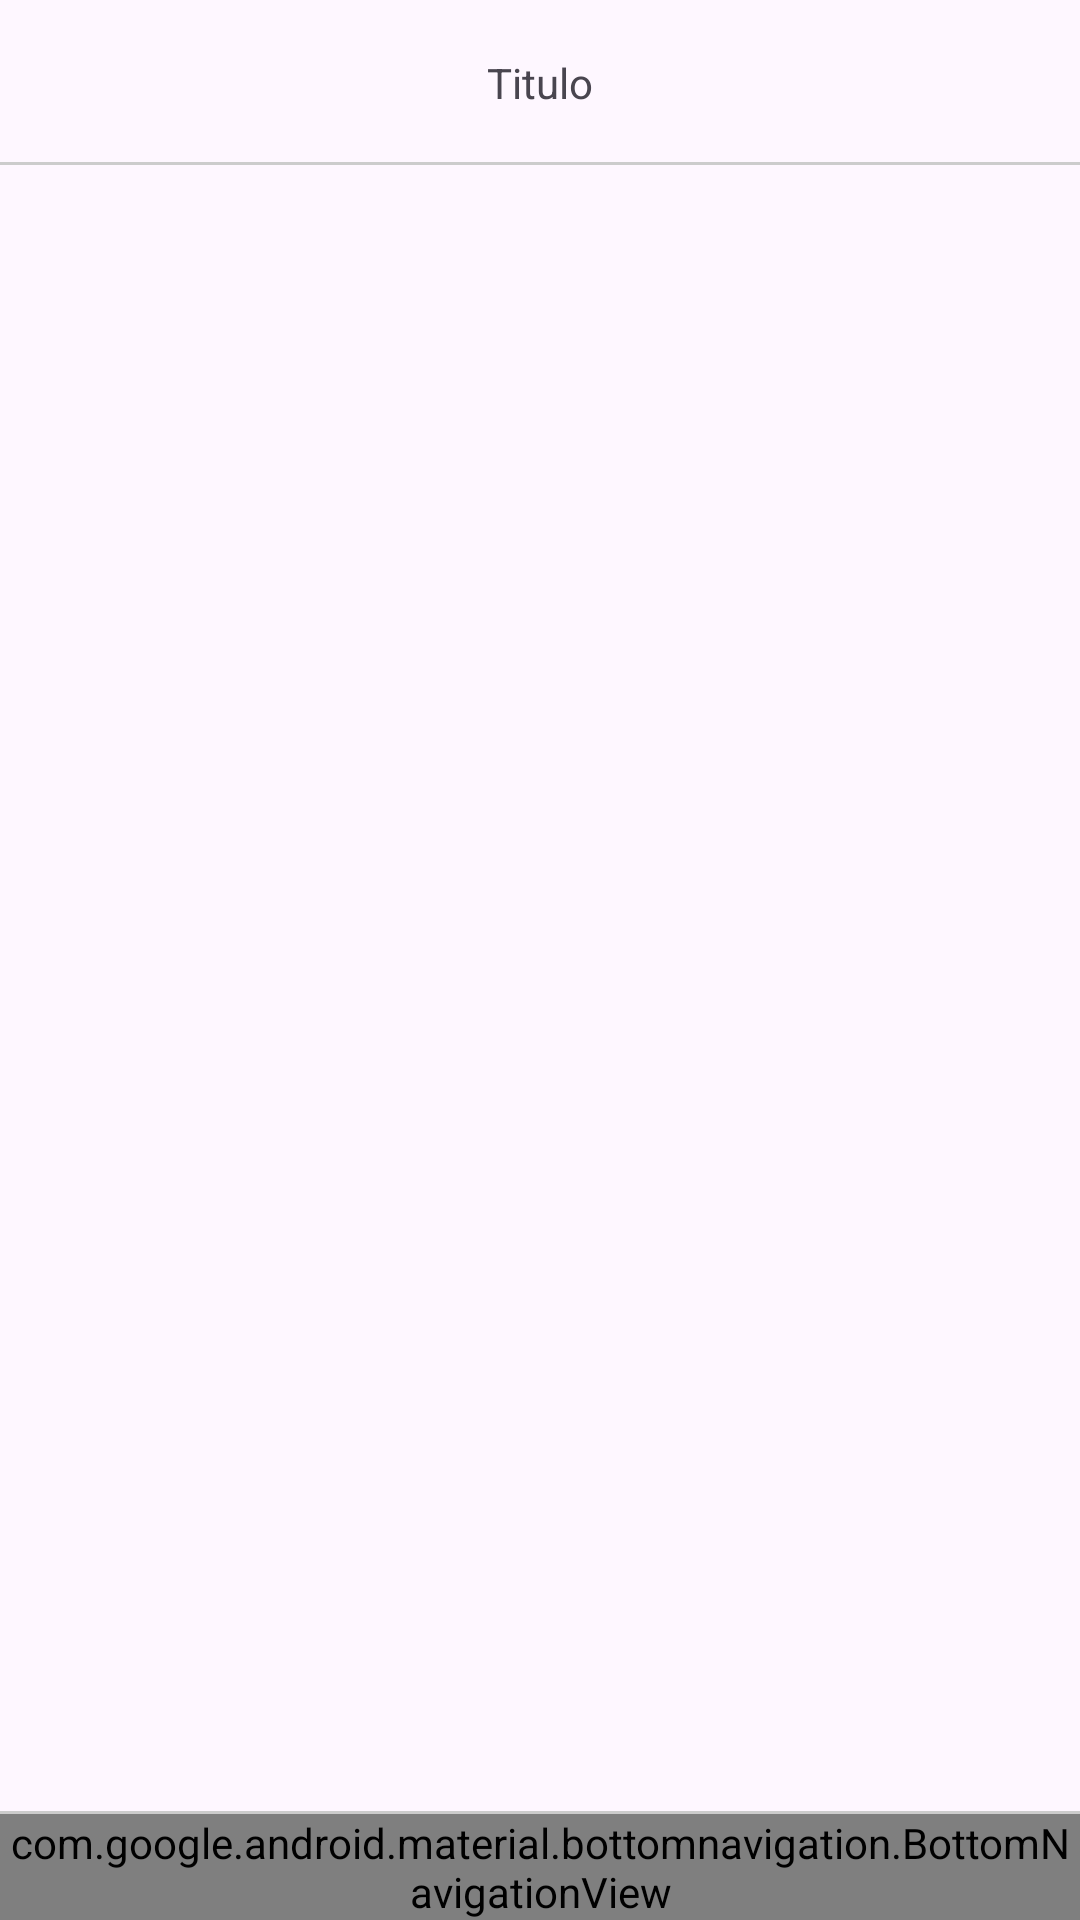

This screen was rendered from an Android layout file. Write that file and the resources it references.
<!-- AndroidManifest.xml: application theme Theme.BookStar -->
<!-- res/layout/activity_main.xml -->
<?xml version="1.0" encoding="utf-8"?>
<RelativeLayout xmlns:android="http://schemas.android.com/apk/res/android"
    xmlns:app="http://schemas.android.com/apk/res-auto"
    xmlns:tools="http://schemas.android.com/tools"
    android:layout_width="match_parent"
    android:layout_height="match_parent"
    tools:context=".MainActivity">

    <RelativeLayout
        android:id="@+id/toolbarRLAdmin"
        android:layout_width="match_parent"
        android:layout_height="@dimen/m_toolbar_height">

        <TextView
            android:id="@+id/Titulo_RL_Admin"
            android:text="@string/Titulo_RL_Admin"
            android:layout_centerInParent="true"
            android:layout_width="wrap_content"
            android:layout_height="wrap_content"/>

        <View
            android:background="#ccc"
            android:layout_alignParentBottom="true"
            android:layout_width="match_parent"
            android:layout_height="1dp"/>

        </RelativeLayout>

    <FrameLayout
        android:id="@+id/Fragments_Admin"
        android:layout_width="match_parent"
        android:layout_height="match_parent"
        android:layout_below="@+id/toolbarRLAdmin"
        android:layout_above="@id/View1"
        />

    <View
        android:id="@+id/View1"
        android:layout_width="match_parent"
        android:layout_height="1dp"
        android:background="#ccc"
        android:layout_above="@id/Bottom_Nv_Admin"

        />

<com.google.android.material.bottomnavigation.BottomNavigationView

    android:id="@+id/Bottom_Nv_Admin"
    android:layout_width="match_parent"
    android:layout_height="wrap_content"
    android:layout_alignParentBottom="true"
    app:menu="@menu/menu_bottom_admin"
    app:labelVisibilityMode="labeled"/>

</RelativeLayout>
<!-- resources referenced by this layout -->
<resources>
  <dimen name="m_toolbar_height">55dp</dimen>
  <string name="Titulo_RL_Admin">Titulo</string>
  <style name="Theme.BookStar" parent="Base.Theme.BookStar" />
  <style name="Base.Theme.BookStar" parent="Theme.Material3.DayNight.NoActionBar">
          
          
      </style>
</resources>
